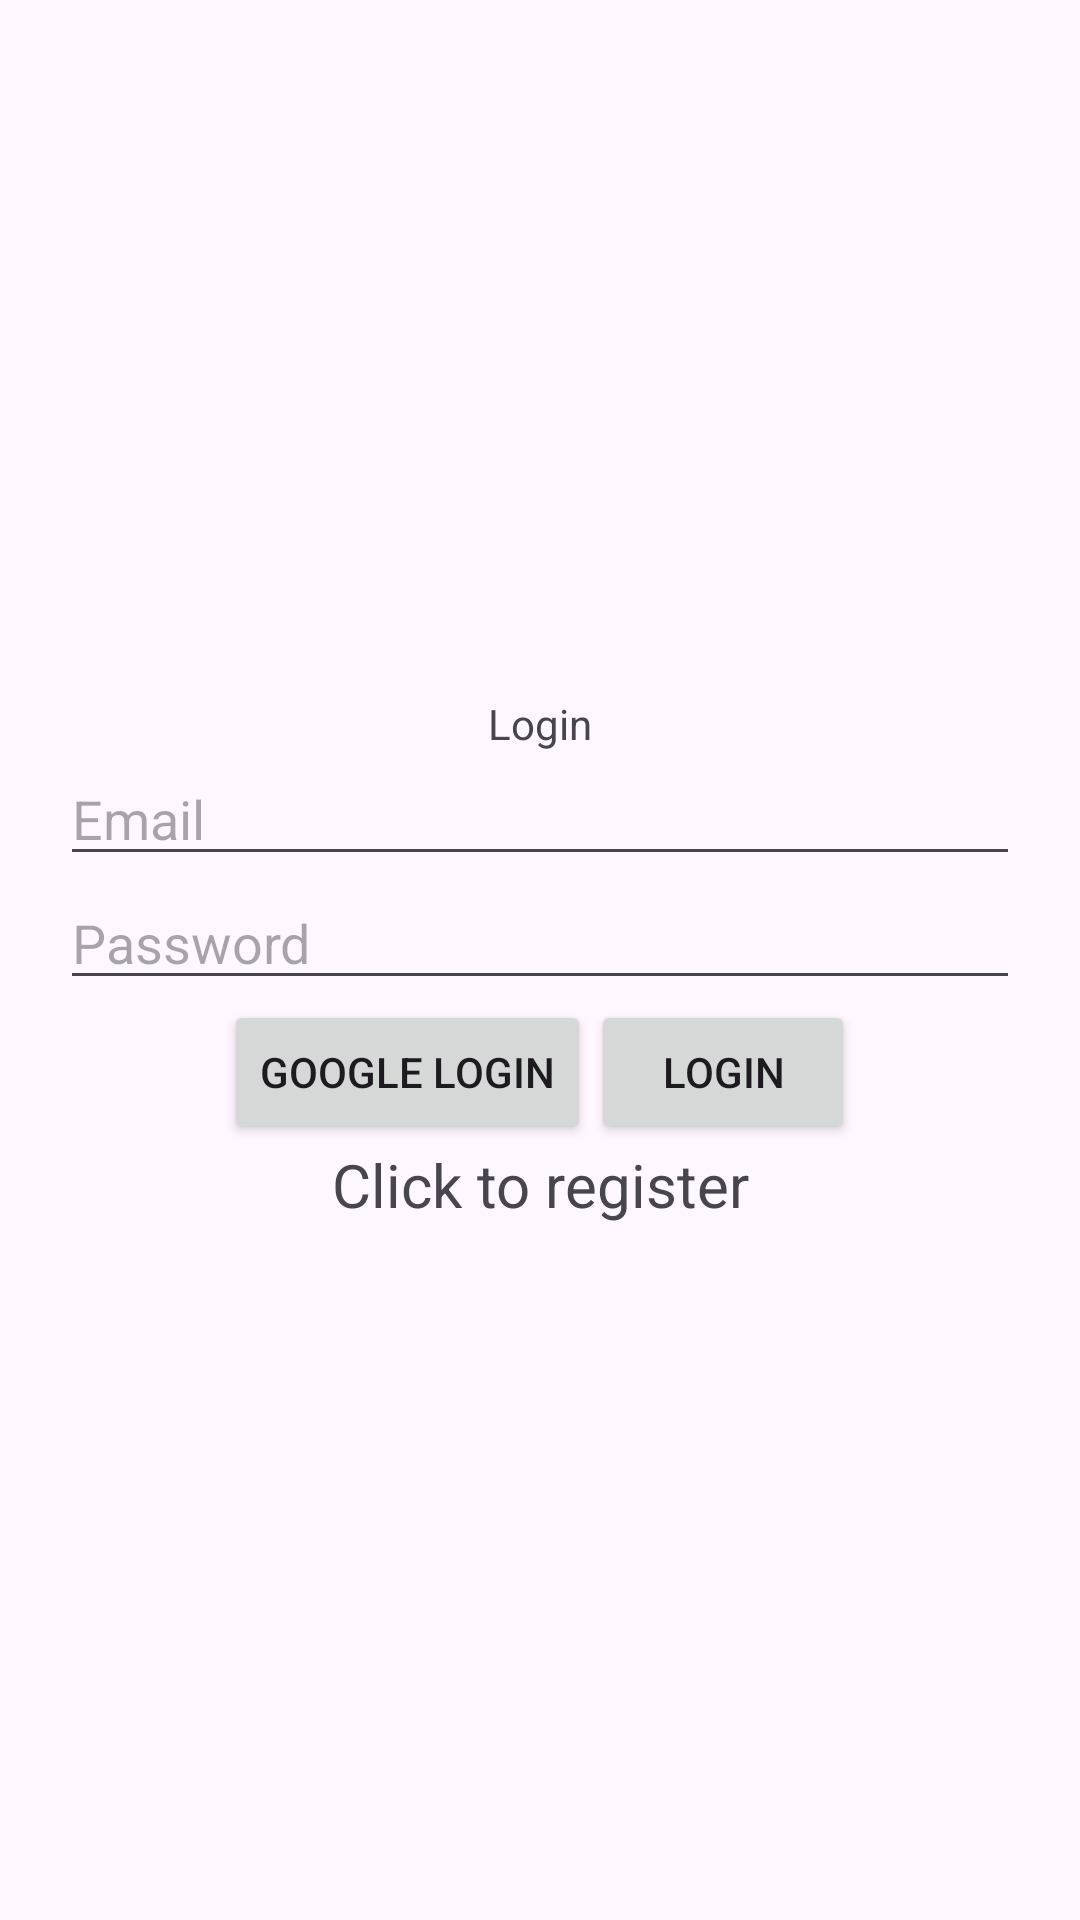

This screen was rendered from an Android layout file. Write that file and the resources it references.
<!-- AndroidManifest.xml: application theme Theme.StoreTest -->
<!-- res/layout/activity_login.xml -->
<?xml version="1.0" encoding="utf-8"?>
<LinearLayout xmlns:android="http://schemas.android.com/apk/res/android"
    xmlns:app="http://schemas.android.com/apk/res-auto"
    xmlns:tools="http://schemas.android.com/tools"
    android:id="@+id/main"
    android:layout_width="match_parent"
    android:layout_height="match_parent"
    android:orientation="vertical"
    android:gravity="center"
    android:padding="20dp"
    tools:context=".Login">

    <TextView
        android:layout_width="match_parent"
        android:layout_height="wrap_content"
        android:text="Login"
        android:gravity="center"/>

    <EditText
        android:layout_width="match_parent"
        android:layout_height="wrap_content"
        android:id="@+id/email"
        android:hint="Email"/>

    <EditText
        android:layout_width="match_parent"
        android:layout_height="wrap_content"
        android:id="@+id/password"
        android:hint="Password"
        android:inputType="textPassword"/>

    <LinearLayout
        android:layout_width="match_parent"
        android:layout_height="wrap_content"
        android:gravity="center">

        <Button
            android:id="@+id/btnLogWithGoogle"
            android:layout_width="wrap_content"
            android:layout_height="wrap_content"
            android:text="Google Login"/>

        <Button
            android:id="@+id/btnLogin"
            android:layout_width="wrap_content"
            android:layout_height="wrap_content"
            android:text="Login"/>

    </LinearLayout>

    <ProgressBar
        android:id="@+id/progressBar"
        android:layout_width="wrap_content"
        android:layout_height="wrap_content"
        android:visibility="gone"/>

    <TextView
        android:layout_width="match_parent"
        android:layout_height="wrap_content"
        android:text="Click to register"
        android:id="@+id/registerPortal"
        android:gravity="center"
        android:textSize="20sp"/>


</LinearLayout>
<!-- resources referenced by this layout -->
<resources>
  <style name="Theme.StoreTest" parent="Base.Theme.StoreTest">
  
      </style>
  <style name="Base.Theme.StoreTest" parent="Theme.Material3.DayNight.NoActionBar">
          
          
      </style>
</resources>
